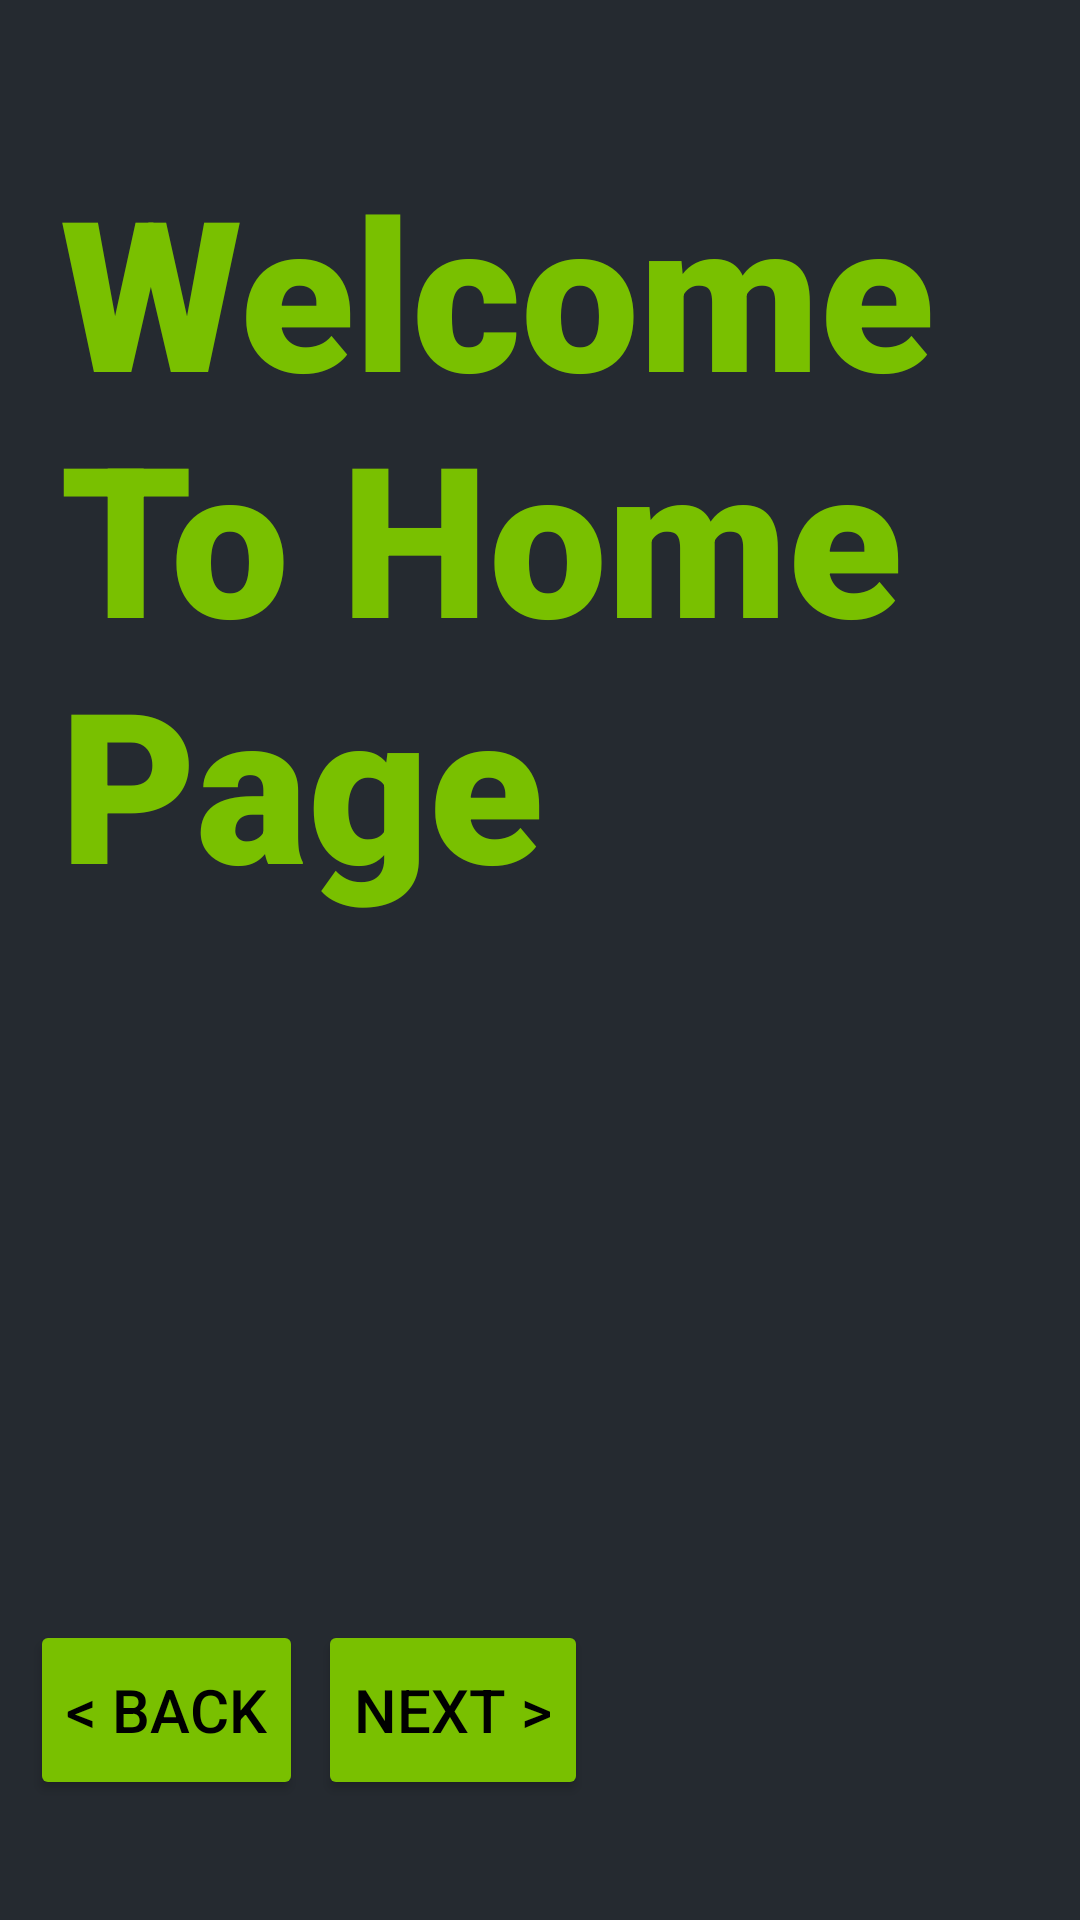

The Android layout XML behind this screen, and the referenced resources:
<!-- AndroidManifest.xml: application theme Theme.AvnerLevyPermission1 -->
<!-- res/layout/activity_home_page.xml -->
<?xml version="1.0" encoding="utf-8"?>
<RelativeLayout xmlns:android="http://schemas.android.com/apk/res/android"
    xmlns:app="http://schemas.android.com/apk/res-auto"
    xmlns:tools="http://schemas.android.com/tools"
    android:layout_width="match_parent"
    android:layout_height="match_parent"
    android:gravity="center"
    android:orientation="vertical"
    android:background="@color/codereBackground"
    tools:context=".HomePageActivity">
    <TextView
        android:layout_width="wrap_content"
        android:layout_height="wrap_content"
        android:textColor="@color/codereGreen"
        android:fontFamily="sans-serif-black"
        android:layout_marginRight="20dp"
        android:layout_marginLeft="20dp"
        android:layout_marginTop="20dp"
        android:textSize="70dp"
        android:text="Welcome To Home Page"

        />


    <LinearLayout
    android:layout_width="match_parent"
    android:layout_height="wrap_content"
    android:layout_marginTop="500dp"
    android:padding="10dp"
        >

    <Button
        android:id="@+id/back_homepage_btn"
        android:layout_width="wrap_content"
        android:layout_height="60dp"
        android:text="&lt; Back"
        android:textColor="@color/black"
        android:textSize="20dp"
        android:layout_marginRight="5dp"
        android:backgroundTint="@color/codereGreen"
        />
        <Button
            android:id="@+id/next_homepage_btn"
            android:layout_width="wrap_content"
            android:layout_height="60dp"
            android:text="Next &gt;"
            android:textColor="@color/black"
            android:textSize="20dp"
            android:backgroundTint="@color/codereGreen"
            />
</LinearLayout>

    <ImageView
        android:layout_width="wrap_content"
        android:layout_height="wrap_content"
        android:layout_marginTop="100dp"
        android:layout_marginRight="-180dp"
        android:layout_marginLeft="30dp"
        android:src="@drawable/pngwing" />

</RelativeLayout>
<!-- resources referenced by this layout -->
<resources>
  <color name="black">#FF000000</color>
  <color name="codereBackground">#252a30</color>
  <color name="codereGreen">#79c000</color>
  <style name="Theme.AvnerLevyPermission1" parent="Theme.MaterialComponents.DayNight.DarkActionBar">
          
          <item name="colorPrimary">@color/codereGreen</item>
          <item name="colorPrimaryVariant">@color/purple_700</item>
          <item name="colorOnPrimary">@color/white</item>
          
          <item name="colorSecondary">@color/codereGreen</item>
          <item name="colorSecondaryVariant">@color/codereGreen</item>
          <item name="colorOnSecondary">@color/black</item>
          
          <item name="android:statusBarColor" tools:targetApi="l">?attr/colorPrimaryVariant</item>
          
      </style>
  <color name="purple_700">#FF3700B3</color>
  <color name="white">#FFFFFFFF</color>
</resources>
